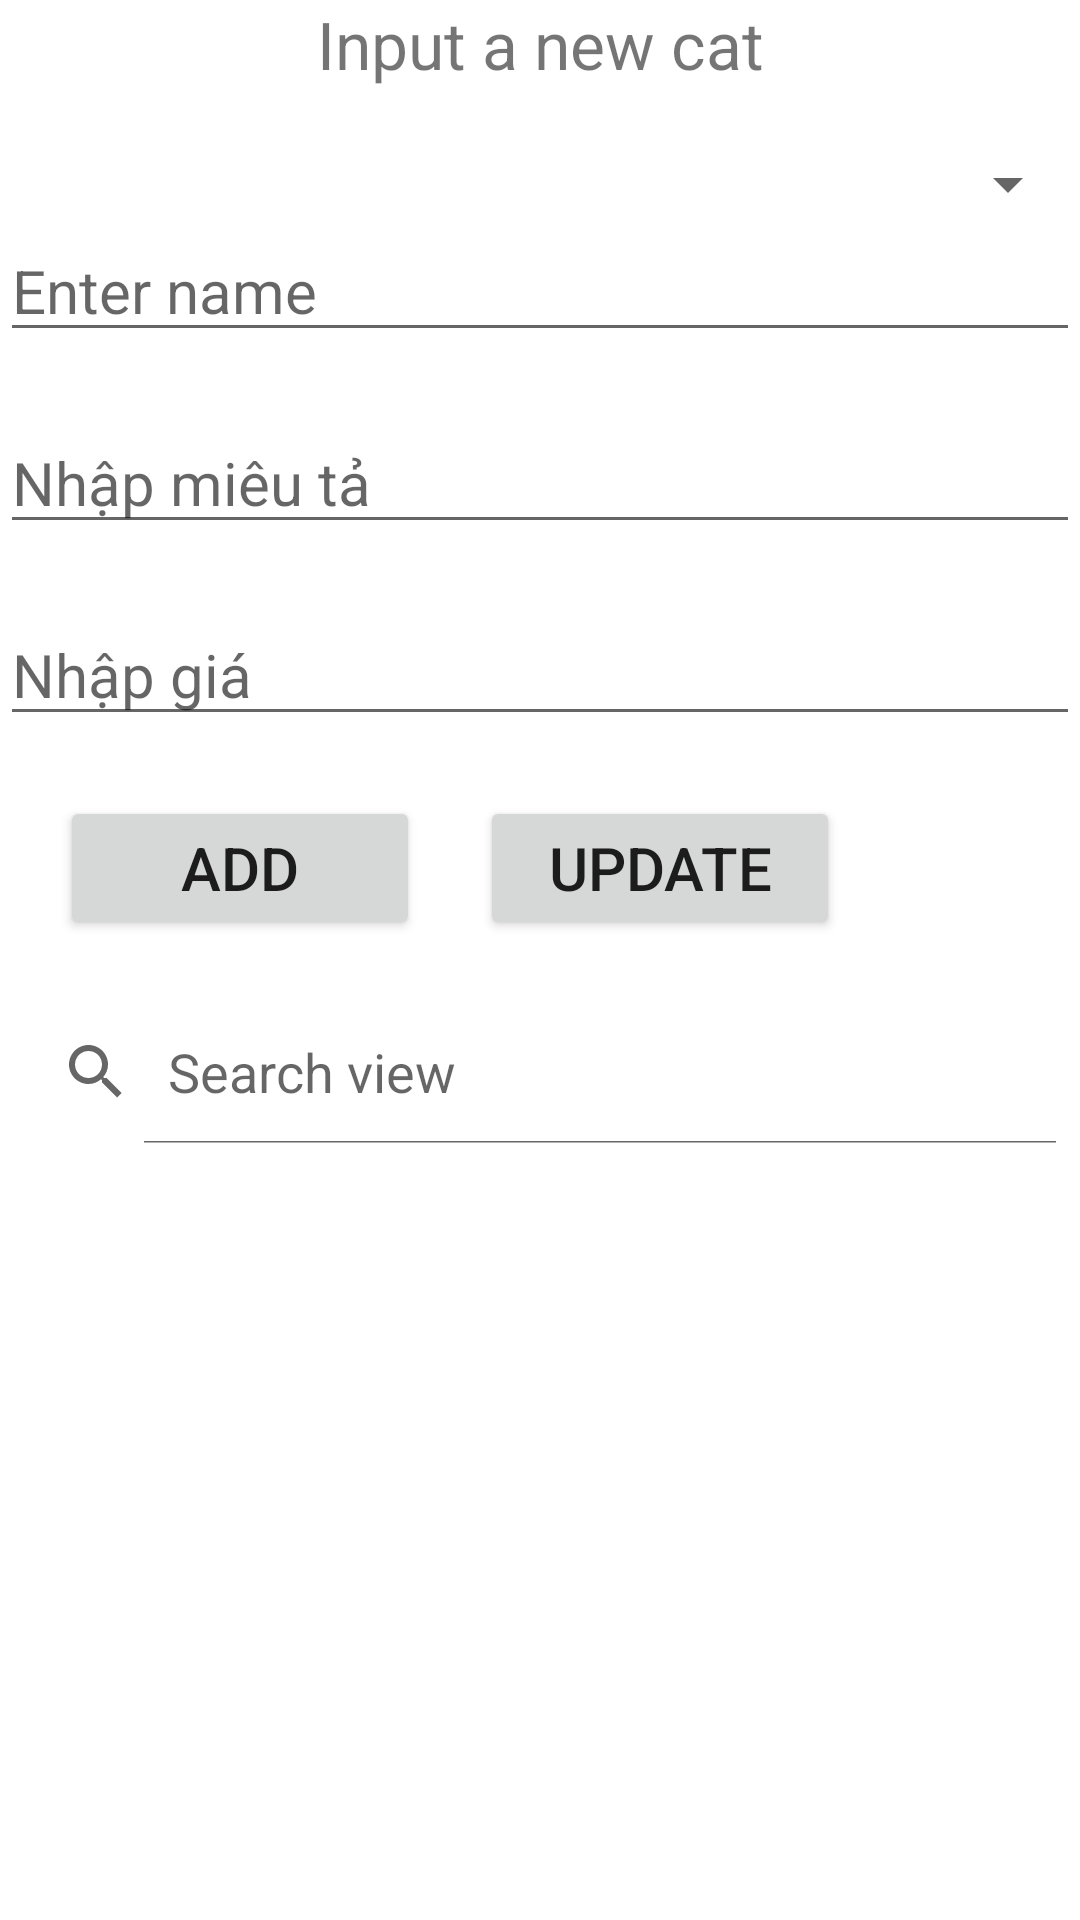

Produce the Android XML layout that renders to this screen, including the resource entries it uses.
<!-- AndroidManifest.xml: application theme Theme.KtraTH -->
<!-- res/layout/activity_main.xml -->
<?xml version="1.0" encoding="utf-8"?>
<LinearLayout xmlns:android="http://schemas.android.com/apk/res/android"
    xmlns:app="http://schemas.android.com/apk/res-auto"
    xmlns:tools="http://schemas.android.com/tools"
    android:layout_width="match_parent"
    android:layout_height="match_parent"
    android:orientation="vertical"
    tools:context=".MainActivity">

    <TextView
        android:layout_width="match_parent"
        android:layout_height="wrap_content"
        android:text="Input a new cat"
        android:textSize="22dp"
        android:gravity="center"
       />
    <Spinner
        android:id="@+id/img"
        android:layout_marginTop="20dp"
        android:layout_width="match_parent"
        android:layout_height="wrap_content"/>
    <EditText
        android:id="@+id/name"
        android:layout_width="match_parent"
        android:hint="Enter name"
        android:textSize="20dp"
        android:layout_height="wrap_content"
        />
    <EditText
        android:id="@+id/describe"
        android:layout_width="match_parent"
        android:layout_marginTop="20dp"
        android:hint="Nhập miêu tả"
        android:textSize="20dp"
        android:layout_height="wrap_content"
        />
    <EditText
        android:id="@+id/price"
        android:layout_width="match_parent"
        android:hint="Nhập giá"
        android:layout_marginTop="20dp"
        android:layout_marginBottom="20dp"
        android:textSize="20dp"
        android:layout_height="wrap_content"
        />
    <LinearLayout
        android:orientation="horizontal"
        android:layout_width="match_parent"
        android:layout_height="wrap_content">
        <Button
            android:id="@+id/btAdd"
            android:text="Add"
            android:textSize="20dp"
            android:layout_marginLeft="20dp"
            android:layout_width="120dp"
            android:layout_height="wrap_content"/>
        <Button
            android:id="@+id/btUpdate"
            android:text="Update"
            android:textSize="20dp"
            android:layout_marginLeft="20dp"
            android:layout_width="120dp"
            android:layout_height="wrap_content"/>
    </LinearLayout>
    <SearchView
        android:layout_width="match_parent"
        android:layout_height="wrap_content"
        android:id="@+id/search"
        android:queryHint="Search view"
        android:layout_marginTop="20dp"
        android:iconifiedByDefault="false"
        />
    <androidx.recyclerview.widget.RecyclerView
        android:id="@+id/recycleView"
        android:layout_marginTop="20dp"
        android:layout_width="match_parent"
        android:layout_height="wrap_content"/>

</LinearLayout>
<!-- resources referenced by this layout -->
<resources>
  <style name="Theme.KtraTH" parent="Theme.MaterialComponents.DayNight.DarkActionBar">
          
          <item name="colorPrimary">@color/purple_500</item>
          <item name="colorPrimaryVariant">@color/purple_700</item>
          <item name="colorOnPrimary">@color/white</item>
          
          <item name="colorSecondary">@color/teal_200</item>
          <item name="colorSecondaryVariant">@color/teal_700</item>
          <item name="colorOnSecondary">@color/black</item>
          
          <item name="android:statusBarColor">?attr/colorPrimaryVariant</item>
          
      </style>
  <!-- not gathered from this repository: default colours our renderer supplied (Android Studio template values) -->
  <color name="purple_500">#FF6200EE</color>
  <color name="purple_700">#FF3700B3</color>
  <color name="teal_200">#FF03DAC5</color>
  <color name="teal_700">#FF018786</color>
  <color name="black">#FF000000</color>
  <color name="white">#FFFFFFFF</color>
</resources>
